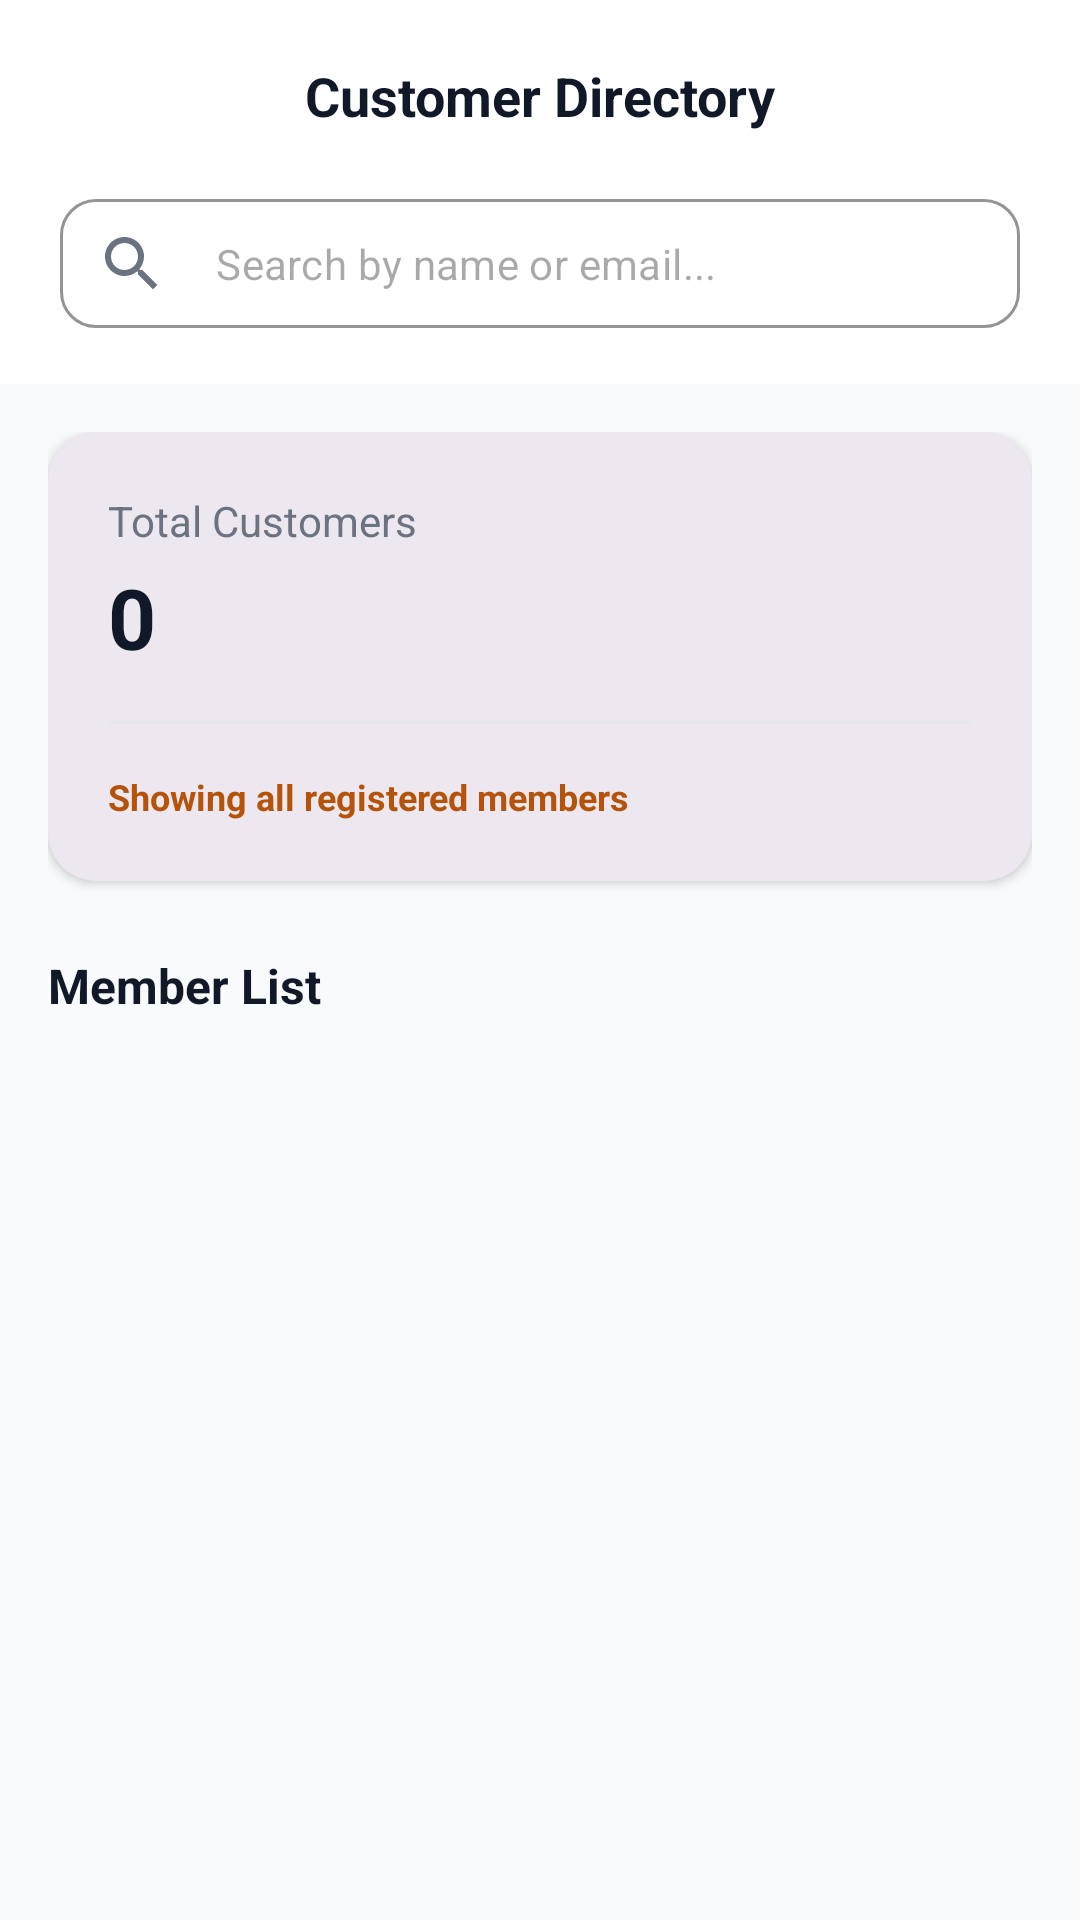

Here is an Android app screen rendered from its layout file. Give the layout XML and the strings, colors and styles it references.
<!-- AndroidManifest.xml: application theme Theme.Toko_baju_uas -->
<!-- res/layout/activity_customers_admin.xml -->
<?xml version="1.0" encoding="utf-8"?>
<androidx.coordinatorlayout.widget.CoordinatorLayout xmlns:android="http://schemas.android.com/apk/res/android"
    xmlns:app="http://schemas.android.com/apk/res-auto"
    xmlns:tools="http://schemas.android.com/tools"
    android:layout_width="match_parent"
    android:layout_height="match_parent"
    android:background="@color/luxe_bg">

    <com.google.android.material.appbar.AppBarLayout
        android:layout_width="match_parent"
        android:layout_height="wrap_content"
        android:background="@color/white"
        app:elevation="0dp">

        <LinearLayout
            android:layout_width="match_parent"
            android:layout_height="wrap_content"
            android:orientation="vertical">

            <RelativeLayout
                android:layout_width="match_parent"
                android:layout_height="64dp"
                android:paddingHorizontal="16dp">

                <ImageButton
                    android:id="@+id/btnBack"
                    android:layout_width="48dp"
                    android:layout_height="48dp"
                    android:layout_centerVertical="true"
                    android:background="?attr/selectableItemBackgroundBorderless"
                    android:src="@drawable/ic_arrow_back"
                    app:tint="@color/luxe_black" />

                <TextView
                    android:layout_width="wrap_content"
                    android:layout_height="wrap_content"
                    android:layout_centerInParent="true"
                    android:text="Customer Directory"
                    android:textColor="@color/luxe_black"
                    android:textSize="18sp"
                    android:textStyle="bold" />
            </RelativeLayout>

            <com.google.android.material.textfield.TextInputLayout
                style="@style/Widget.MaterialComponents.TextInputLayout.OutlinedBox"
                android:layout_width="match_parent"
                android:layout_height="wrap_content"
                android:layout_marginHorizontal="20dp"
                android:layout_marginBottom="16dp"
                app:boxCornerRadiusBottomEnd="12dp"
                app:boxCornerRadiusBottomStart="12dp"
                app:boxCornerRadiusTopEnd="12dp"
                app:boxCornerRadiusTopStart="12dp"
                app:boxStrokeColor="@color/luxe_black"
                app:hintEnabled="false"
                app:startIconDrawable="@drawable/ic_search"
                app:startIconTint="@color/luxe_text_secondary">

                <com.google.android.material.textfield.TextInputEditText
                    android:id="@+id/etSearchCustomers"
                    android:layout_width="match_parent"
                    android:layout_height="wrap_content"
                    android:hint="Search by name or email..."
                    android:inputType="text"
                    android:paddingVertical="12dp"
                    android:textSize="14sp" />
            </com.google.android.material.textfield.TextInputLayout>
        </LinearLayout>
    </com.google.android.material.appbar.AppBarLayout>

    <androidx.core.widget.NestedScrollView
        android:layout_width="match_parent"
        android:layout_height="match_parent"
        app:layout_behavior="@string/appbar_scrolling_view_behavior">

        <LinearLayout
            android:layout_width="match_parent"
            android:layout_height="wrap_content"
            android:orientation="vertical"
            android:padding="16dp">

            
            <com.google.android.material.card.MaterialCardView
                android:layout_width="match_parent"
                android:layout_height="wrap_content"
                android:layout_marginBottom="24dp"
                app:cardCornerRadius="16dp"
                app:cardElevation="2dp"
                app:strokeWidth="0dp">

                <LinearLayout
                    android:layout_width="match_parent"
                    android:layout_height="wrap_content"
                    android:orientation="vertical"
                    android:padding="20dp">

                    <TextView
                        android:layout_width="wrap_content"
                        android:layout_height="wrap_content"
                        android:text="Total Customers"
                        android:textColor="@color/luxe_text_secondary"
                        android:textSize="14sp" />

                    <TextView
                        android:id="@+id/tvTotalCustomersCount"
                        android:layout_width="wrap_content"
                        android:layout_height="wrap_content"
                        android:layout_marginTop="4dp"
                        android:text="0"
                        android:textColor="@color/luxe_black"
                        android:textSize="28sp"
                        android:textStyle="bold" />

                    <View
                        android:layout_width="match_parent"
                        android:layout_height="1dp"
                        android:layout_marginVertical="16dp"
                        android:background="@color/luxe_border" />

                    <TextView
                        android:layout_width="wrap_content"
                        android:layout_height="wrap_content"
                        android:text="Showing all registered members"
                        android:textColor="@color/luxe_gold"
                        android:textSize="12sp"
                        android:textStyle="bold" />
                </LinearLayout>
            </com.google.android.material.card.MaterialCardView>

            <TextView
                android:layout_width="wrap_content"
                android:layout_height="wrap_content"
                android:layout_marginBottom="12dp"
                android:text="Member List"
                android:textColor="@color/luxe_black"
                android:textSize="16sp"
                android:textStyle="bold" />

            <androidx.recyclerview.widget.RecyclerView
                android:id="@+id/rvCustomersAdmin"
                android:layout_width="match_parent"
                android:layout_height="wrap_content"
                android:nestedScrollingEnabled="false"
                tools:listitem="@layout/item_customer_admin" />

        </LinearLayout>
    </androidx.core.widget.NestedScrollView>

</androidx.coordinatorlayout.widget.CoordinatorLayout>
<!-- res/layout/item_customer_admin.xml (included above) -->
<?xml version="1.0" encoding="utf-8"?>
<com.google.android.material.card.MaterialCardView xmlns:android="http://schemas.android.com/apk/res/android"
    xmlns:app="http://schemas.android.com/apk/res-auto"
    android:layout_width="match_parent"
    android:layout_height="wrap_content"
    android:layout_marginHorizontal="4dp"
    android:layout_marginVertical="6dp"
    app:cardCornerRadius="16dp"
    app:cardElevation="0dp"
    app:strokeColor="@color/luxe_border"
    app:strokeWidth="1dp">

    <LinearLayout
        android:layout_width="match_parent"
        android:layout_height="wrap_content"
        android:gravity="center_vertical"
        android:orientation="horizontal"
        android:padding="16dp">

        <com.google.android.material.card.MaterialCardView
            android:layout_width="48dp"
            android:layout_height="48dp"
            app:cardBackgroundColor="@color/luxe_gray"
            app:cardCornerRadius="24dp"
            app:cardElevation="0dp">

            <TextView
                android:id="@+id/tvAvatarInitial"
                android:layout_width="match_parent"
                android:layout_height="match_parent"
                android:gravity="center"
                android:text="C"
                android:textColor="@color/luxe_black"
                android:textSize="18sp"
                android:textStyle="bold" />
        </com.google.android.material.card.MaterialCardView>

        <LinearLayout
            android:layout_width="0dp"
            android:layout_height="wrap_content"
            android:layout_marginStart="16dp"
            android:layout_weight="1"
            android:orientation="vertical">

            <TextView
                android:id="@+id/tvCustName"
                android:layout_width="wrap_content"
                android:layout_height="wrap_content"
                android:ellipsize="end"
                android:maxLines="1"
                android:text="Customer Name"
                android:textColor="@color/luxe_black"
                android:textSize="16sp"
                android:textStyle="bold" />

            <TextView
                android:id="@+id/tvCustEmail"
                android:layout_width="wrap_content"
                android:layout_height="wrap_content"
                android:layout_marginTop="2dp"
                android:ellipsize="end"
                android:maxLines="1"
                android:text="customer@email.com"
                android:textColor="@color/luxe_text_secondary"
                android:textSize="13sp" />

            <TextView
                android:id="@+id/tvCustomerId"
                android:layout_width="wrap_content"
                android:layout_height="wrap_content"
                android:layout_marginTop="4dp"
                android:text="ID: #001"
                android:textColor="@color/luxe_gold"
                android:textSize="11sp"
                android:textStyle="bold" />
        </LinearLayout>

        <LinearLayout
            android:layout_width="wrap_content"
            android:layout_height="wrap_content"
            android:gravity="end"
            android:orientation="vertical">

            <ImageButton
                android:id="@+id/btnDeleteCustomer"
                android:layout_width="32dp"
                android:layout_height="32dp"
                android:layout_marginBottom="8dp"
                android:background="?attr/selectableItemBackgroundBorderless"
                android:padding="6dp"
                android:scaleType="centerInside"
                android:src="@drawable/ic_cancel"
                app:tint="#EF4444" />

            <TextView
                android:id="@+id/tvRoleBadge"
                android:layout_width="wrap_content"
                android:layout_height="wrap_content"
                android:background="@drawable/bg_pill_gray"
                android:paddingHorizontal="10dp"
                android:paddingVertical="4dp"
                android:text="VIP Member"
                android:textColor="@color/luxe_black"
                android:textSize="10sp"
                android:textStyle="bold" />
        </LinearLayout>

    </LinearLayout>
</com.google.android.material.card.MaterialCardView>
<!-- resources referenced by this layout -->
<resources>
  <color name="luxe_bg">#F9FAFB</color>
  <color name="luxe_black">#111827</color>
  <color name="luxe_border">#E5E7EB</color>
  <color name="luxe_gold">#B45309</color>
  <color name="luxe_gray">#F3F4F6</color>
  <color name="luxe_text_secondary">#6B7280</color>
  <color name="white">#FFFFFF</color>
  <!-- drawable bg_pill_gray (drawable) -->
  <?xml version="1.0" encoding="utf-8"?>
  <shape xmlns:android="http://schemas.android.com/apk/res/android">
      <solid android:color="@color/luxe_gray" />
      <corners android:radius="24dp" />
  </shape>
  <!-- drawable ic_cancel (drawable) -->
  <?xml version="1.0" encoding="utf-8"?>
  <vector xmlns:android="http://schemas.android.com/apk/res/android"
      android:width="24dp"
      android:height="24dp"
      android:viewportWidth="24"
      android:viewportHeight="24">
      <path
          android:fillColor="#757575"
          android:pathData="M12,2C6.48,2 2,6.48 2,12s4.48,10 10,10 10,-4.48 10,-10S17.52,2 12,2zM12,20c-4.42,0 -8,-3.58 -8,-8s3.58,-8 8,-8 8,3.58 8,8 -3.58,8 -8,8z"/>
      <path
          android:fillColor="#757575"
          android:pathData="M15.5,11H13V8.5c0,-0.55 -0.45,-1 -1,-1s-1,0.45 -1,1V11H8.5c-0.55,0 -1,0.45 -1,1s0.45,1 1,1H11v2.5c0,0.55 0.45,1 1,1s1,-0.45 1,-1V13h2.5c0.55,0 1,-0.45 1,-1s-0.45,-1 -1,-1z"/>
  </vector>
  <!-- drawable ic_search (drawable) -->
  <?xml version="1.0" encoding="utf-8"?>
  <vector xmlns:android="http://schemas.android.com/apk/res/android"
      android:width="24dp"
      android:height="24dp"
      android:viewportWidth="24"
      android:viewportHeight="24">
      <path
          android:fillColor="#0A0A0A"
          android:pathData="M15.5,14h-0.79l-0.28,-0.27C15.41,12.59 16,11.11 16,9.5 16,5.91 13.09,3 9.5,3S3,5.91 3,9.5 5.91,16 9.5,16c1.61,0 3.09,-0.59 4.23,-1.57l0.27,0.28v0.79l5,4.99L20.49,19l-4.99,-5zM9.5,14C7.01,14 5,11.99 5,9.5S7.01,5 9.5,5 14,7.01 14,9.5 11.99,14 9.5,14z"/>
  </vector>
  <style name="Theme.Toko_baju_uas" parent="Base.Theme.Toko_baju_uas" />
  <style name="Base.Theme.Toko_baju_uas" parent="Theme.Material3.DayNight.NoActionBar">
          
          <item name="colorPrimary">@color/colorPrimary</item>
          <item name="colorOnPrimary">@color/colorOnPrimary</item>
          <item name="colorSecondary">@color/colorSecondary</item>
          <item name="colorOnSecondary">@color/colorOnSecondary</item>
          <item name="android:windowBackground">@color/luxe_bg</item>
          <item name="android:statusBarColor">@color/luxe_white</item>
          <item name="android:windowLightStatusBar">true</item>
      </style>
  <color name="colorPrimary">#111827</color>
  <color name="colorOnPrimary">#FFFFFF</color>
  <color name="colorSecondary">#B45309</color>
  <color name="colorOnSecondary">#FFFFFF</color>
  <color name="luxe_white">#FFFFFF</color>
</resources>
